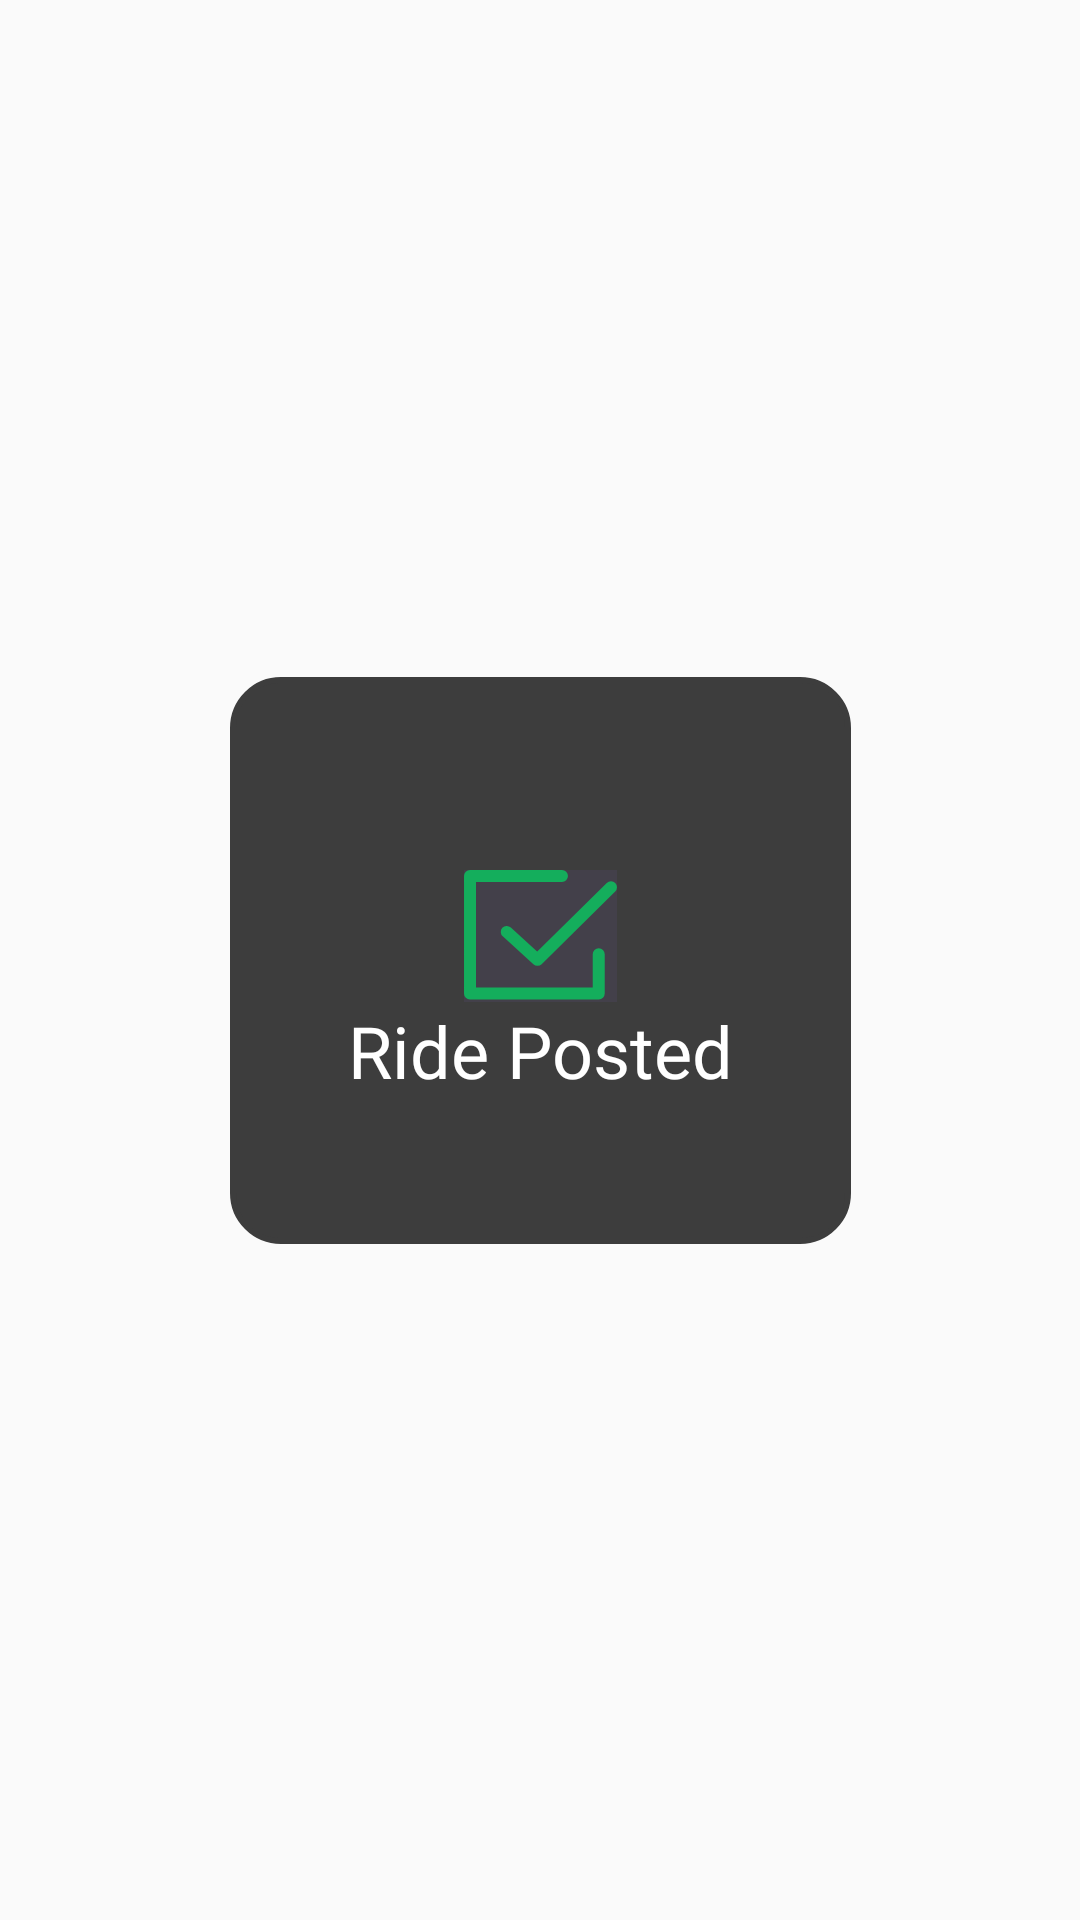

This screen was rendered from an Android layout file. Write that file and the resources it references.
<!-- AndroidManifest.xml: application theme Theme.VOY -->
<!-- res/layout/ride_posted.xml -->
<?xml version="1.0" encoding="utf-8"?>
<androidx.constraintlayout.widget.ConstraintLayout xmlns:android="http://schemas.android.com/apk/res/android"
    android:layout_width="match_parent"
    android:layout_height="match_parent"
    android:background="@android:color/transparent"
    xmlns:app="http://schemas.android.com/apk/res-auto">

    <androidx.constraintlayout.widget.ConstraintLayout
        android:layout_width="207dp"
        android:layout_height="189.14dp"
        android:layout_marginStart="16dp"
        android:layout_marginTop="16dp"
        android:layout_marginEnd="16dp"
        android:layout_marginBottom="16dp"
        android:background="@drawable/rounded_corner"
        android:backgroundTint="@color/divider_color"
        app:layout_constraintBottom_toBottomOf="parent"
        app:layout_constraintEnd_toEndOf="parent"
        app:layout_constraintStart_toStartOf="parent"
        app:layout_constraintTop_toTopOf="parent">

        <ImageView
            android:id="@+id/imageView"
            android:layout_width="wrap_content"
            android:layout_height="wrap_content"
            android:layout_marginTop="16dp"
            android:src="@drawable/ride_posted"
            app:layout_constraintBottom_toTopOf="@+id/textView"
            app:layout_constraintEnd_toEndOf="parent"
            app:layout_constraintStart_toStartOf="parent"
            app:layout_constraintTop_toTopOf="parent"
            app:layout_constraintVertical_chainStyle="packed" />

        <TextView
            android:id="@+id/textView"
            android:layout_width="wrap_content"
            android:layout_height="wrap_content"
            android:text="Ride Posted"
            android:textColor="@color/white"
            android:textSize="24sp"
            android:fontFamily="@font/semibold"
            app:layout_constraintBottom_toBottomOf="parent"
            app:layout_constraintEnd_toEndOf="parent"
            app:layout_constraintStart_toStartOf="parent"
            app:layout_constraintTop_toBottomOf="@+id/imageView" />


    </androidx.constraintlayout.widget.ConstraintLayout>
</androidx.constraintlayout.widget.ConstraintLayout>
<!-- resources referenced by this layout -->
<resources>
  <color name="divider_color">#3D3D3D</color>
  <color name="white">#FFFFFFFF</color>
  <!-- drawable ride_posted: vector/xml drawable (drawable, 3104 chars, omitted) -->
  <!-- drawable rounded_corner (drawable) -->
  <?xml version="1.0" encoding="utf-8"?>
  <selector xmlns:android="http://schemas.android.com/apk/res/android">
  
      
      <item android:state_focused="true">
          <shape android:shape="rectangle">
              <solid android:color="@color/foreground_field" />
              <corners android:radius="16dp"/>
              <stroke android:width="1dp" android:color="@color/theme_color" />
          </shape>
      </item>
  
      
      <item>
          <shape android:shape="rectangle">
              <solid android:color="@color/foreground_field" />
              <corners android:radius="16dp"/>
              <stroke android:width="2dp" android:color="@color/foreground_field" />
          </shape>
      </item>
  
  </selector>
  <style name="Theme.VOY" parent="Base.Theme.VOY" />
  <color name="foreground_field">#5D5D5D</color>
  <color name="theme_color">#7E60BF</color>
  <style name="Base.Theme.VOY" parent="Theme.AppCompat.DayNight.NoActionBar">
          
          
      </style>
</resources>
